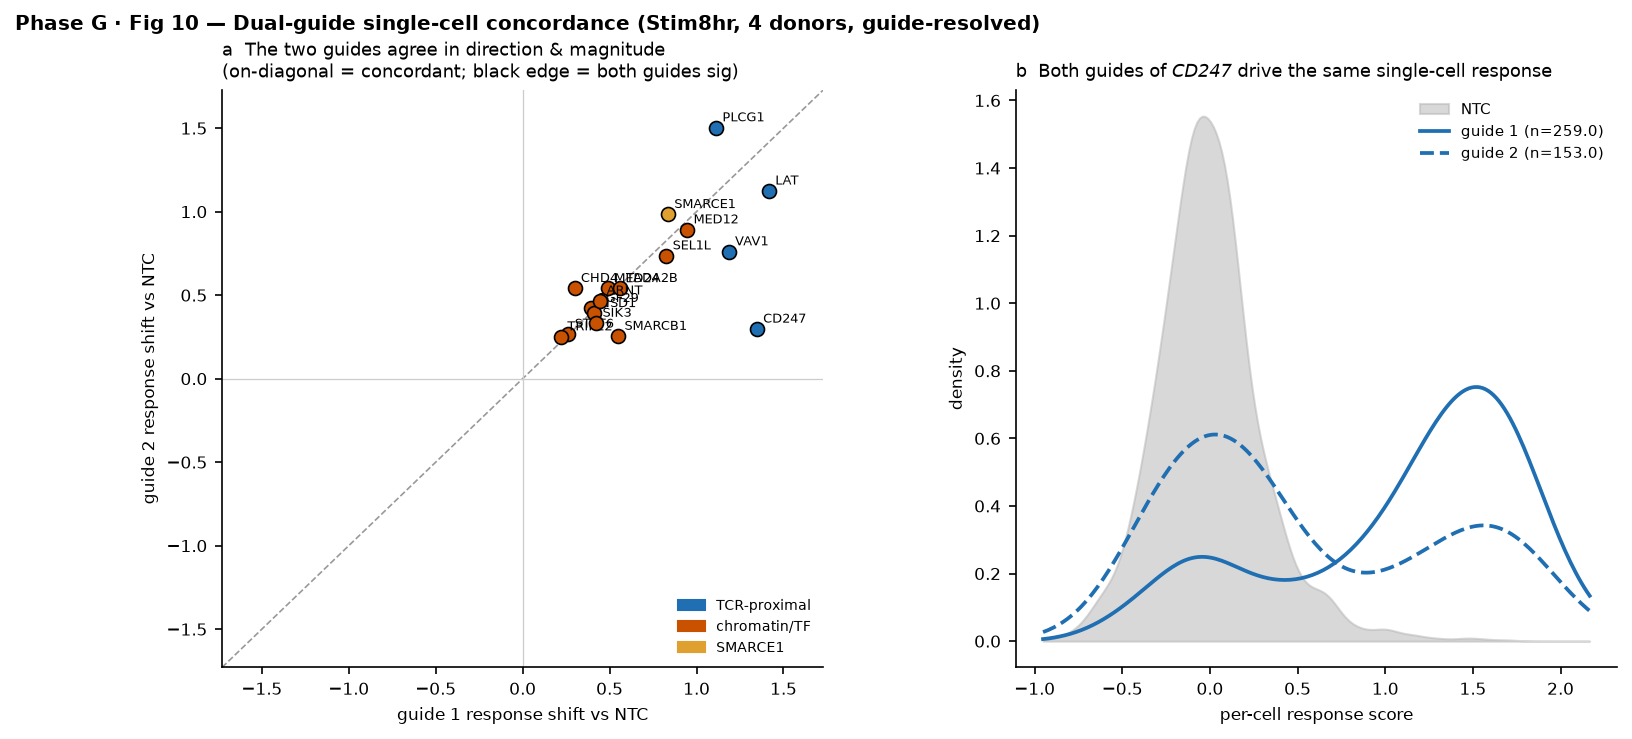

Data behind this chart, as committed beside it:
gene, axis, n_guides_tested, status, n_g1, n_g2, d1_vs_ntc, d2_vs_ntc, same_direction, effect_ratio, ks_stat, ks_p, g1_sig, g2_sig, guide_concordance
LAT, TCR-proximal, 2, tested, 392.0, 77.0, 1.417, 1.125, True, 0.794, 0.2621, 0.0002181, True, True, 
PLCG1, TCR-proximal, 2, tested, 292.0, 129.0, 1.113, 1.504, True, 0.7401, 0.2531, 1.536961062658664e-05, True, True, 
CD247, TCR-proximal, 2, tested, 259.0, 153.0, 1.347, 0.2979, True, 0.2211, 0.3934, 7.92741353706297e-14, True, True, 
CD3E, TCR-proximal, 1, single_guide_or_low, , , , , , , , , , , 
ZAP70, TCR-proximal, 1, single_guide_or_low, , , , , , , , , , , 
VAV1, TCR-proximal, 2, tested, 399.0, 105.0, 1.185, 0.761, True, 0.6419, 0.2802, 2.992351369469215e-06, True, True, 
SMARCE1, SMARCE1, 2, tested, 76.0, 66.0, 0.8361, 0.9841, True, 0.8496, 0.2424, 0.02517, True, True, 
SGF29, chromatin/TF, 2, tested, 637.0, 425.0, 0.3951, 0.4218, True, 0.9366, 0.0773, 0.08841, True, True, 
MED24, chromatin/TF, 2, tested, 409.0, 291.0, 0.4915, 0.54, True, 0.9101, 0.1349, 0.003616, True, True, 
MED12, chromatin/TF, 2, tested, 161.0, 58.0, 0.9468, 0.8922, True, 0.9423, 0.1077, 0.6573, True, True, 
TADA2B, chromatin/TF, 2, tested, 823.0, 666.0, 0.5586, 0.5415, True, 0.9695, 0.0591, 0.1455, True, True, 
NSD1, chromatin/TF, 2, tested, 680.0, 85.0, 0.4092, 0.3911, True, 0.9558, 0.0956, 0.4729, True, True, 
CHD4, chromatin/TF, 2, tested, 149.0, 97.0, 0.2991, 0.5413, True, 0.5526, 0.2707, 0.0002683, True, True, 
SMARCB1, chromatin/TF, 2, tested, 212.0, 46.0, 0.5497, 0.2546, True, 0.4632, 0.6112, 7.075930983513572e-14, True, True, 
STAT6, chromatin/TF, 2, tested, 479.0, 133.0, 0.2636, 0.268, True, 0.9836, 0.069, 0.6745, True, True, 
TRIP12, chromatin/TF, 2, tested, 995.0, 482.0, 0.2213, 0.2517, True, 0.879, 0.1206, 0.0001395, True, True, 
ARNT, chromatin/TF, 2, tested, 573.0, 271.0, 0.4465, 0.4664, True, 0.9572, 0.0832, 0.1463, True, True, 
SEL1L, chromatin/TF, 2, tested, 70.0, 44.0, 0.8268, 0.7364, True, 0.8907, 0.15, 0.5169, True, True, 
SIK3, chromatin/TF, 2, tested, 207.0, 123.0, 0.4234, 0.333, True, 0.7864, 0.2235, 0.0007128, True, True, 
